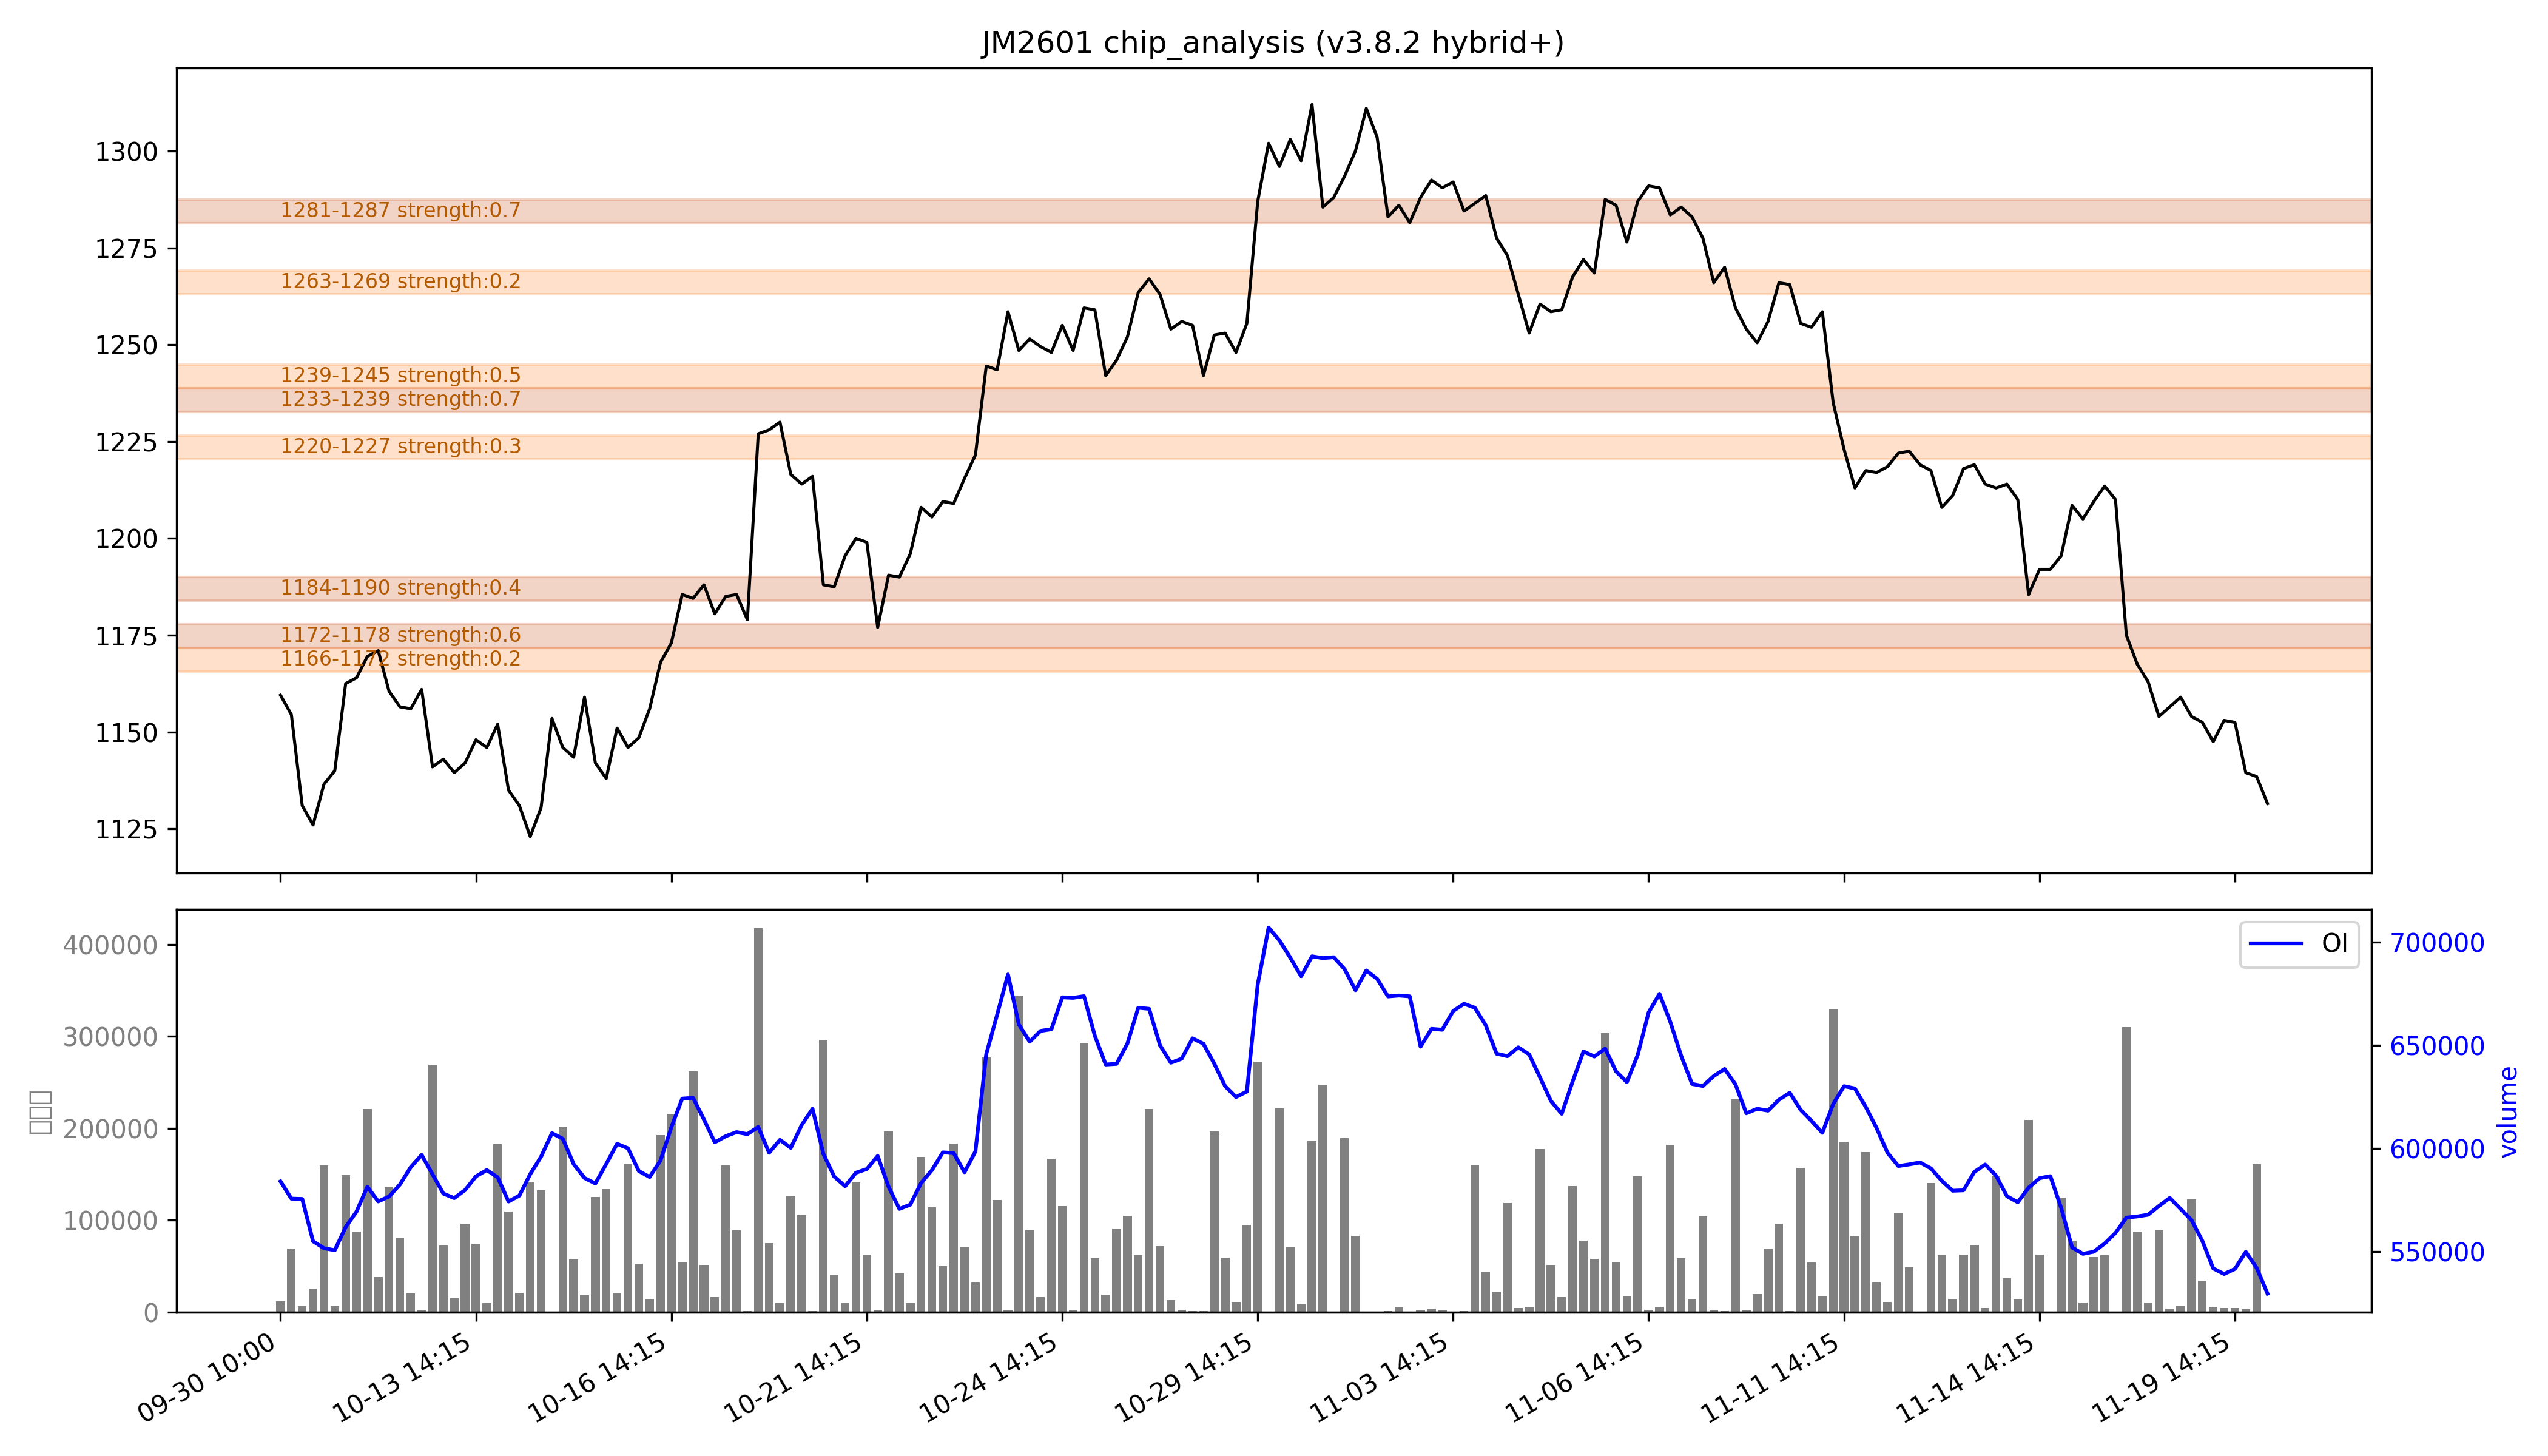

Data behind this chart, as committed beside it:
low, high, recent_strength, all_strength, avg_strength, persistent, zone_type
1166, 1172, 0.0, 0.4, 0.2, False, 短期区
1172, 1178, 强：0.6, 0.5, 0.6, True, 持久区
1184, 1190, 0.4, 0.3, 0.4, True, 持久区
1220, 1227, 0.4, 0.2, 0.3, False, 短期区
1233, 1239, 强：1.0, 0.4, 强：0.7, True, 持久区
1239, 1245, 0.0, 强：1.0, 0.5, False, 短期区
1263, 1269, 0.2, 0.3, 0.2, False, 短期区
1281, 1287, 0.4, 强：1.0, 强：0.7, True, 持久区
